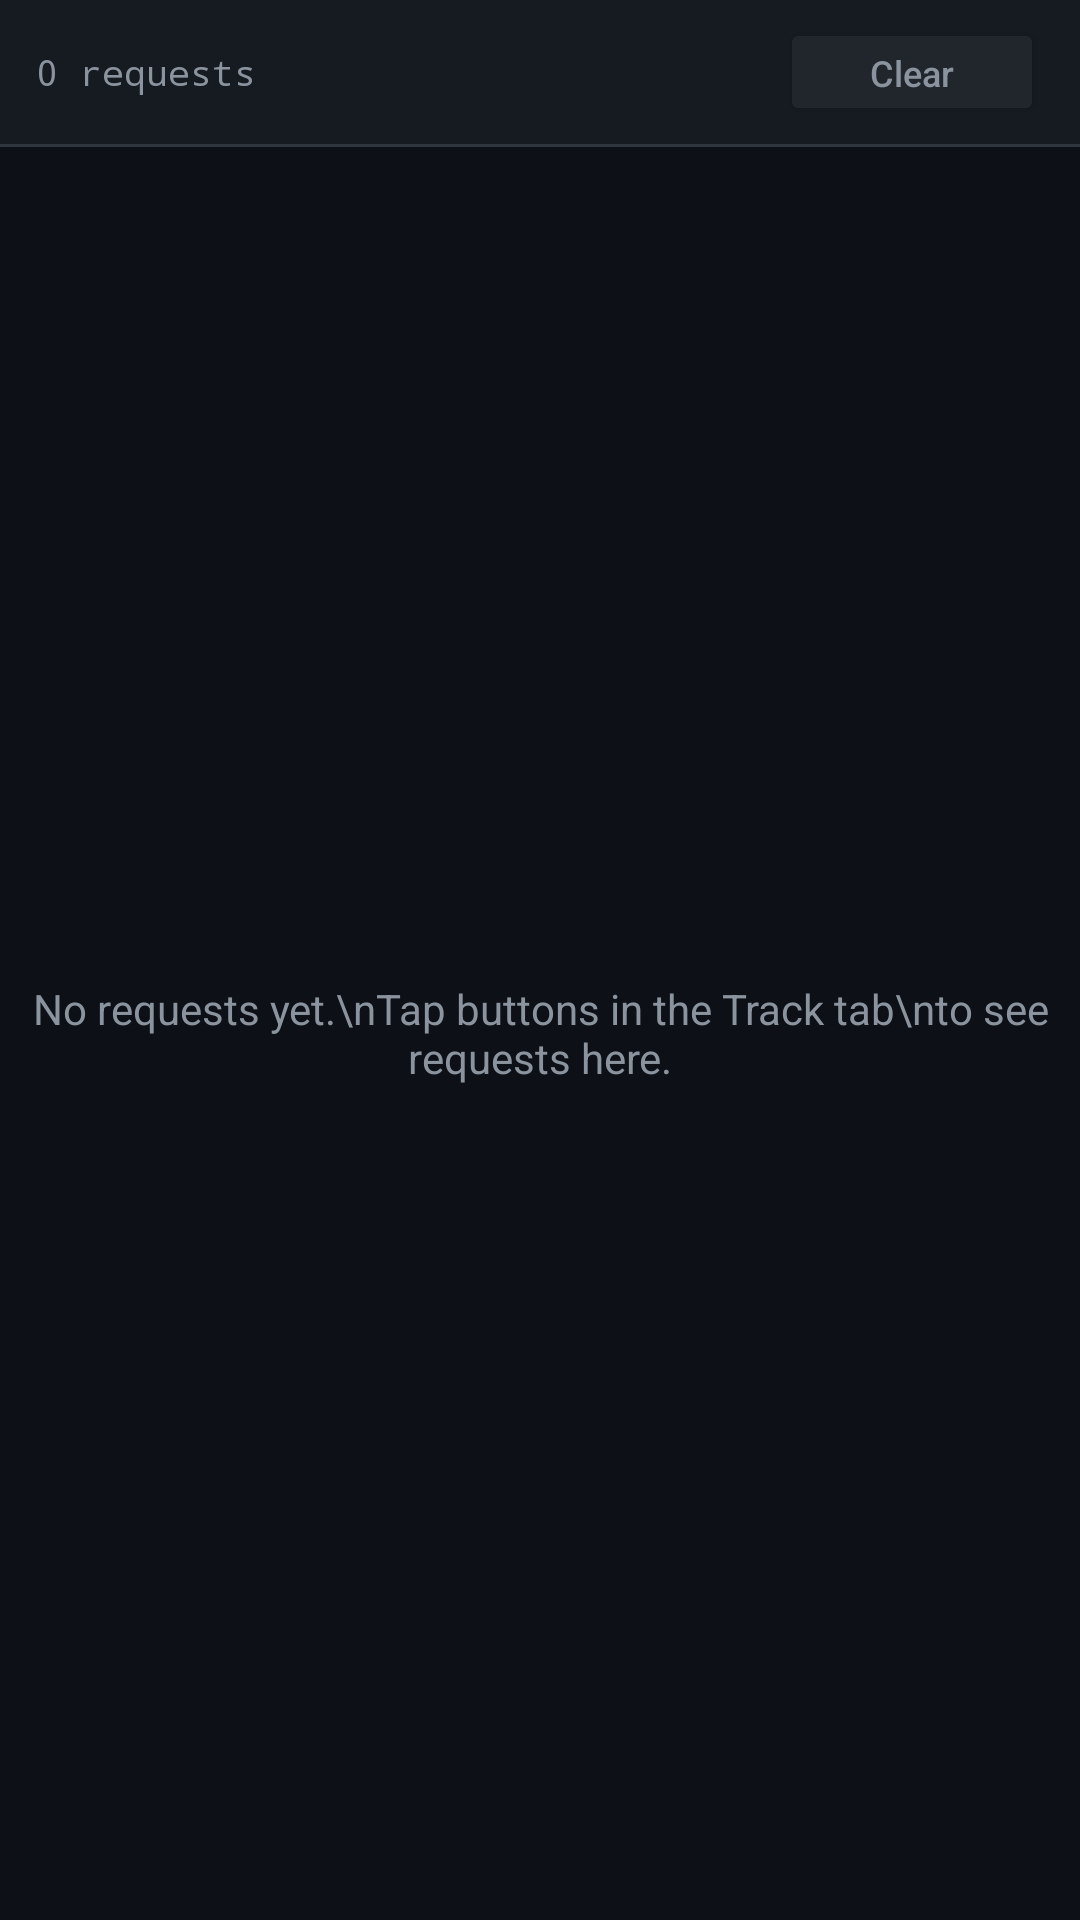

Write the Android layout XML for this screen, with the resource values it uses.
<!-- AndroidManifest.xml: application theme Theme.AffclixSample -->
<!-- res/layout/fragment_inspector.xml -->
<?xml version="1.0" encoding="utf-8"?>
<LinearLayout xmlns:android="http://schemas.android.com/apk/res/android"
    android:layout_width="match_parent"
    android:layout_height="match_parent"
    android:orientation="vertical"
    android:background="#0D1117">

    <LinearLayout
        android:layout_width="match_parent"
        android:layout_height="48dp"
        android:orientation="horizontal"
        android:paddingHorizontal="12dp"
        android:gravity="center_vertical"
        android:background="#161B22">
        <TextView android:id="@+id/tv_request_count"
            android:layout_width="0dp" android:layout_height="wrap_content"
            android:layout_weight="1"
            android:text="0 requests"
            android:textColor="#8B949E" android:textSize="12sp" android:fontFamily="monospace"/>
        <Button android:id="@+id/btn_inspector_clear"
            android:layout_width="wrap_content" android:layout_height="36dp"
            android:text="Clear" android:textAllCaps="false"
            android:backgroundTint="#21262D" android:textColor="#8B949E" android:textSize="12sp"/>
    </LinearLayout>

    <View android:layout_width="match_parent" android:layout_height="1dp" android:background="#30363D"/>

    <TextView android:id="@+id/tv_inspector_empty"
        android:layout_width="match_parent" android:layout_height="match_parent"
        android:gravity="center" android:textAlignment="center"
        android:text="No requests yet.\nTap buttons in the Track tab\nto see requests here."
        android:textColor="#8B949E" android:textSize="14sp"/>

    <androidx.recyclerview.widget.RecyclerView android:id="@+id/rv_requests"
        android:layout_width="match_parent" android:layout_height="match_parent"
        android:visibility="gone"/>
</LinearLayout>
<!-- resources referenced by this layout -->
<resources>
  <style name="Theme.AffclixSample" parent="Theme.MaterialComponents.DayNight.NoActionBar">
          <item name="colorPrimary">#3B8BD4</item>
          <item name="colorPrimaryVariant">#161B22</item>
          <item name="colorOnPrimary">#0D1117</item>
          <item name="android:windowBackground">#0D1117</item>
          <item name="android:statusBarColor">#161B22</item>
      </style>
</resources>
